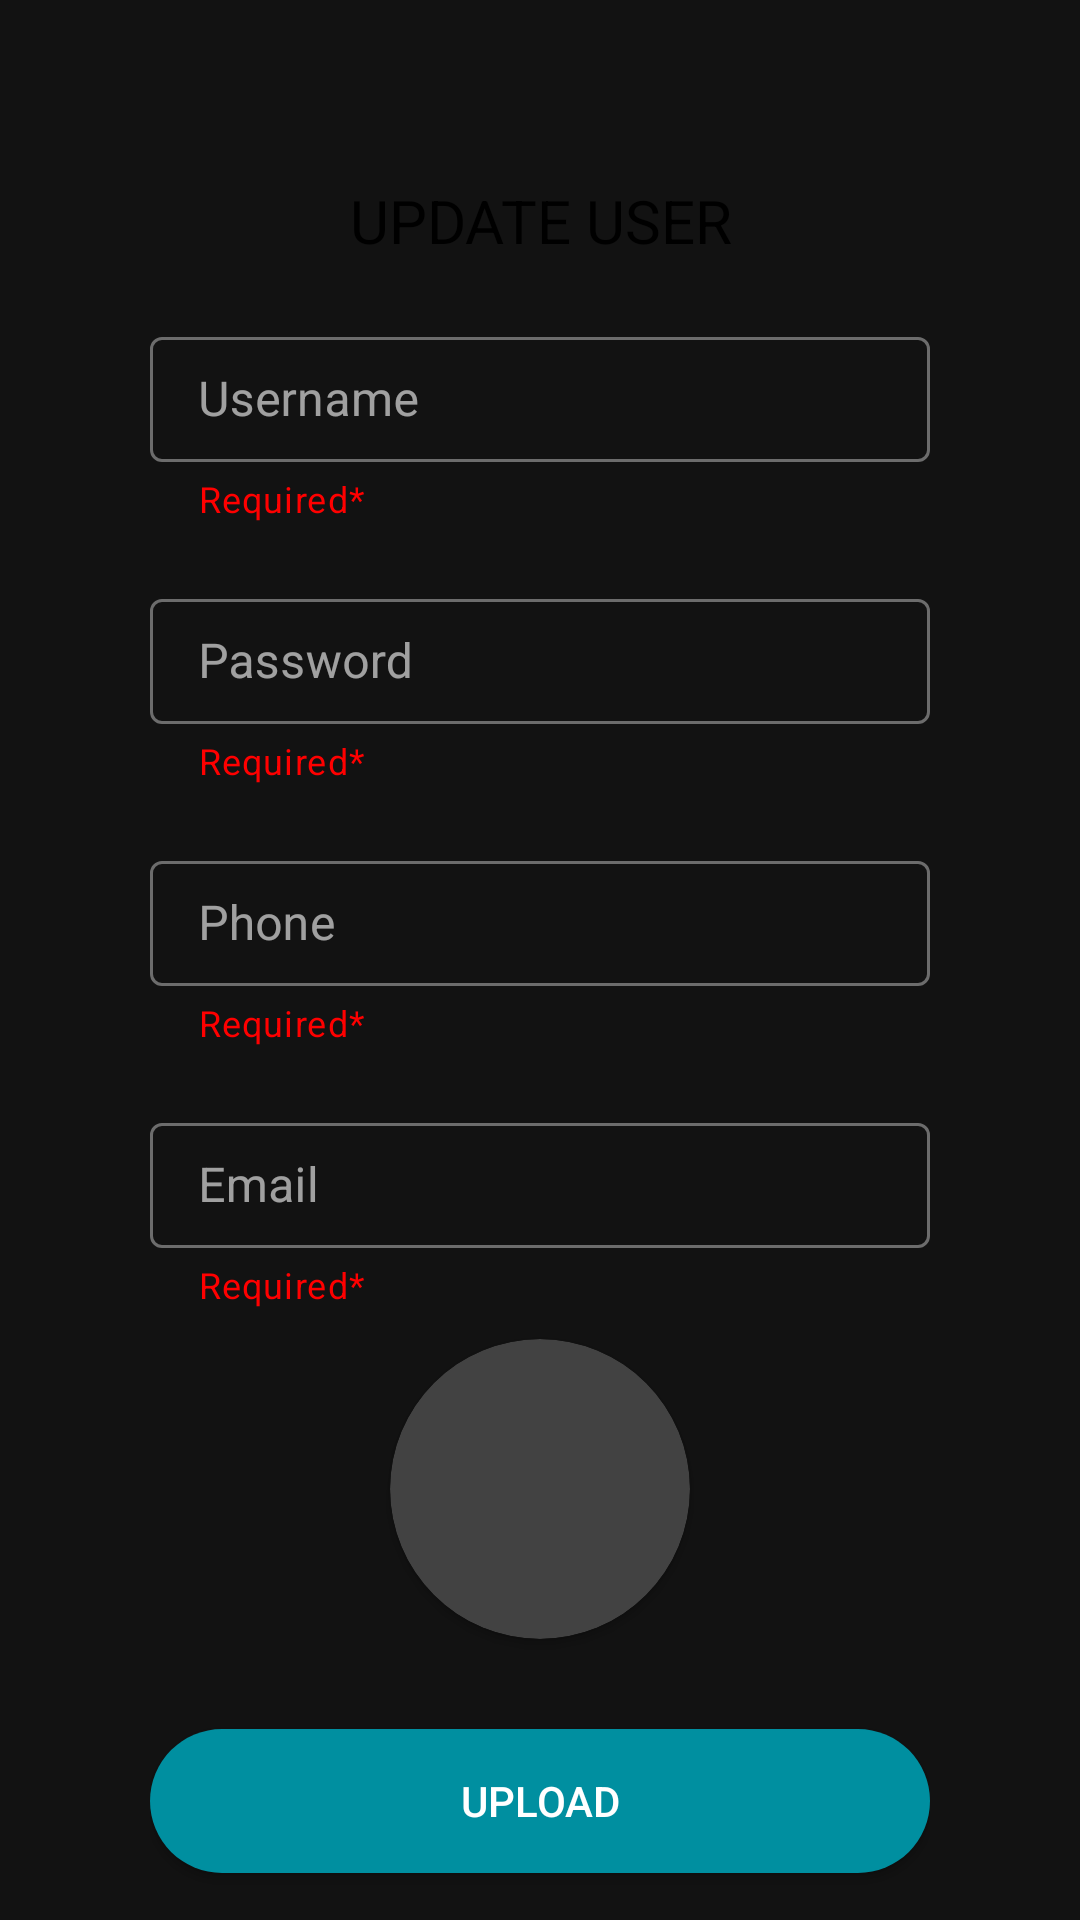

Reconstruct the res/layout file that produces this screen, plus the resources it refers to.
<!-- AndroidManifest.xml: application theme Theme.MaterialComponents -->
<!-- res/layout/fragment_update_user.xml -->
<?xml version="1.0" encoding="utf-8"?>
<LinearLayout xmlns:android="http://schemas.android.com/apk/res/android"
    xmlns:app="http://schemas.android.com/apk/res-auto"
    android:layout_width="match_parent"
    android:layout_height="match_parent"
    android:orientation="vertical"
    android:paddingVertical="10dp"
    android:paddingHorizontal="50dp">
    <TextView
        android:layout_width="match_parent"
        android:layout_height="wrap_content"
        android:layout_marginTop="50dp"
        android:text="UPDATE USER"
        android:textColor="@color/black"
        android:textSize="20sp"
        android:textAlignment="center"/>
    <TextView
        android:id="@+id/idUpdate"
        android:layout_width="match_parent"
        android:layout_height="wrap_content"
        android:layout_marginTop="50dp"
        android:visibility="gone"
        android:textColor="@color/black"
        android:textSize="20sp"
        android:textAlignment="center"/>
    <com.google.android.material.textfield.TextInputLayout
        style="@style/Widget.MaterialComponents.TextInputLayout.OutlinedBox"
        android:layout_width="match_parent"
        android:layout_height="wrap_content"
        android:layout_marginTop="20dp"
        app:helperText="Required*"
        app:helperTextTextColor="@color/red"
        >

        <com.google.android.material.textfield.TextInputEditText
            android:id="@+id/usernameInputUpdate"
            android:layout_width="match_parent"
            android:layout_height="wrap_content"
            android:hint="Username"
            android:padding="10dp"
            android:textColor="@color/black" />
    </com.google.android.material.textfield.TextInputLayout>
    <com.google.android.material.textfield.TextInputLayout
        style="@style/Widget.MaterialComponents.TextInputLayout.OutlinedBox"
        android:layout_width="match_parent"
        android:layout_height="wrap_content"
        android:layout_marginTop="20dp"
        app:helperText="Required*"
        app:helperTextTextColor="@color/red"
        >

        <com.google.android.material.textfield.TextInputEditText
            android:id="@+id/passwordInputUpdate"
            android:layout_width="match_parent"
            android:layout_height="wrap_content"
            android:hint="Password"
            android:padding="10dp"
            android:textColor="@color/black" />
    </com.google.android.material.textfield.TextInputLayout>
    <com.google.android.material.textfield.TextInputLayout
        style="@style/Widget.MaterialComponents.TextInputLayout.OutlinedBox"
        android:layout_width="match_parent"
        android:layout_height="wrap_content"
        android:layout_marginTop="20dp"
        app:helperText="Required*"
        app:helperTextTextColor="@color/red"
        >

        <com.google.android.material.textfield.TextInputEditText
            android:id="@+id/phoneInputUpdate"
            android:layout_width="match_parent"
            android:layout_height="wrap_content"
            android:hint="Phone"
            android:padding="10dp"
            android:textColor="@color/black" />
    </com.google.android.material.textfield.TextInputLayout>
    <com.google.android.material.textfield.TextInputLayout
        style="@style/Widget.MaterialComponents.TextInputLayout.OutlinedBox"
        android:layout_width="match_parent"
        android:layout_height="wrap_content"
        android:layout_marginTop="20dp"
        app:helperText="Required*"
        app:helperTextTextColor="@color/red"
        >

        <com.google.android.material.textfield.TextInputEditText
            android:id="@+id/emailInputUpdate"
            android:layout_width="match_parent"
            android:layout_height="wrap_content"
            android:hint="Email"
            android:inputType="textEmailAddress"
            android:padding="10dp"
            android:textColor="@color/black" />
    </com.google.android.material.textfield.TextInputLayout>
    <androidx.cardview.widget.CardView
        android:layout_width="100dp"
        android:layout_height="100dp"
        app:cardCornerRadius="300dp"
        android:layout_gravity="center"
        android:layout_marginTop="10dp">
        <ImageView
            android:id="@+id/imageViewCurrent"
            android:layout_width="match_parent"
            android:layout_height="match_parent"
            android:scaleType="fitXY"
            />
    </androidx.cardview.widget.CardView>

    <androidx.appcompat.widget.AppCompatButton
        android:id="@+id/uploadNewBtn"
        android:layout_width="match_parent"
        android:layout_height="wrap_content"
        android:layout_marginTop="30dp"
        android:background="@drawable/rounded_button"
        android:text="UPLOAD"
        android:textColor="@color/white" />
    <LinearLayout
        android:layout_width="match_parent"
        android:layout_height="wrap_content"
        android:orientation="horizontal">

        <androidx.appcompat.widget.AppCompatButton
            android:id="@+id/deleteBtnSubmit"
            android:layout_width="0dp"
            android:layout_height="wrap_content"
            android:layout_marginTop="30dp"
            android:layout_marginEnd="20dp"
            android:layout_weight="1"
            android:background="@drawable/rounded_button"
            android:backgroundTint="#F62778"
            android:text="DELETE"
            android:textColor="@color/white" />
        <Space
            android:layout_width="wrap_content"
            android:layout_height="wrap_content"/>
        <androidx.appcompat.widget.AppCompatButton
            android:id="@+id/updateBtnSubmit"
            android:layout_width="0dp"
            android:layout_weight="1"
            android:layout_height="wrap_content"
            android:layout_marginTop="30dp"
            android:background="@drawable/rounded_button"
            android:text="UPDATE"
            android:layout_marginStart="20dp"
            android:textColor="@color/white" />
    </LinearLayout>
</LinearLayout>
<!-- resources referenced by this layout -->
<resources>
  <color name="black">#FF000000</color>
  <color name="red">#FF0000</color>
  <color name="white">#FFFFFFFF</color>
  <!-- drawable rounded_button (drawable) -->
  <?xml version="1.0" encoding="utf-8"?>
  <shape xmlns:android="http://schemas.android.com/apk/res/android">
      <solid android:color="@color/primary" /> 
      <corners android:radius="30dp" /> 
  
  </shape>
  <color name="primary">#008FA0</color>
</resources>
